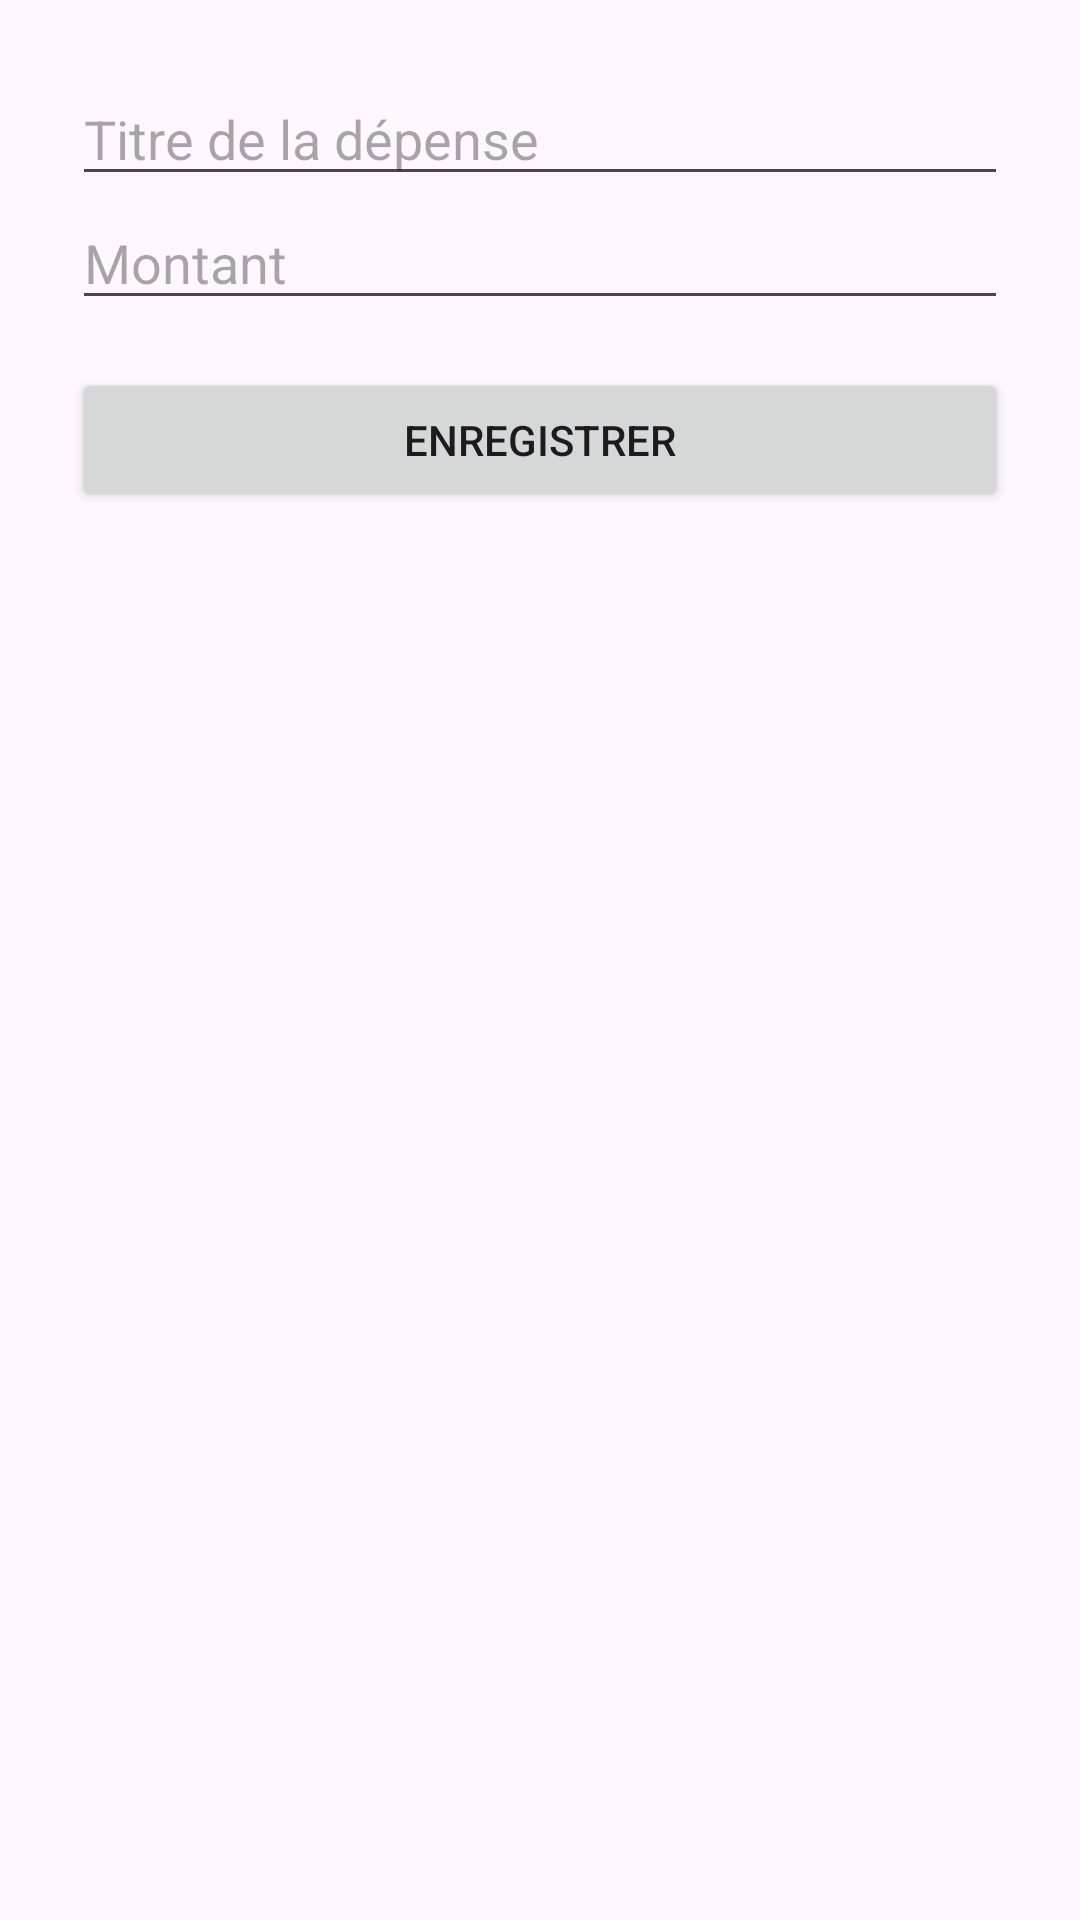

Reconstruct the res/layout file that produces this screen, plus the resources it refers to.
<!-- AndroidManifest.xml: application theme Theme.Applicationdepense -->
<!-- res/layout/activity_add_expense.xml -->
<?xml version="1.0" encoding="utf-8"?>
<androidx.constraintlayout.widget.ConstraintLayout xmlns:android="http://schemas.android.com/apk/res/android"
    android:layout_width="match_parent"
    android:layout_height="match_parent">

    <LinearLayout
        android:layout_width="match_parent"
        android:layout_height="match_parent"
        android:orientation="vertical"
        android:padding="24dp">

        <EditText
            android:id="@+id/etExpenseTitle"
            android:layout_width="match_parent"
            android:layout_height="wrap_content"
            android:hint="Titre de la dépense" />

        <EditText
            android:id="@+id/etExpenseAmount"
            android:layout_width="match_parent"
            android:layout_height="wrap_content"
            android:hint="Montant"
            android:inputType="numberDecimal" />

        <Button
            android:id="@+id/btnSaveExpense"
            android:layout_width="match_parent"
            android:layout_height="wrap_content"
            android:text="Enregistrer"
            android:layout_marginTop="16dp" />
    </LinearLayout>

</androidx.constraintlayout.widget.ConstraintLayout>
<!-- resources referenced by this layout -->
<resources>
  <style name="Theme.Applicationdepense" parent="Base.Theme.Applicationdepense" />
  <style name="Base.Theme.Applicationdepense" parent="Theme.Material3.DayNight.NoActionBar">
          
          
      </style>
</resources>
